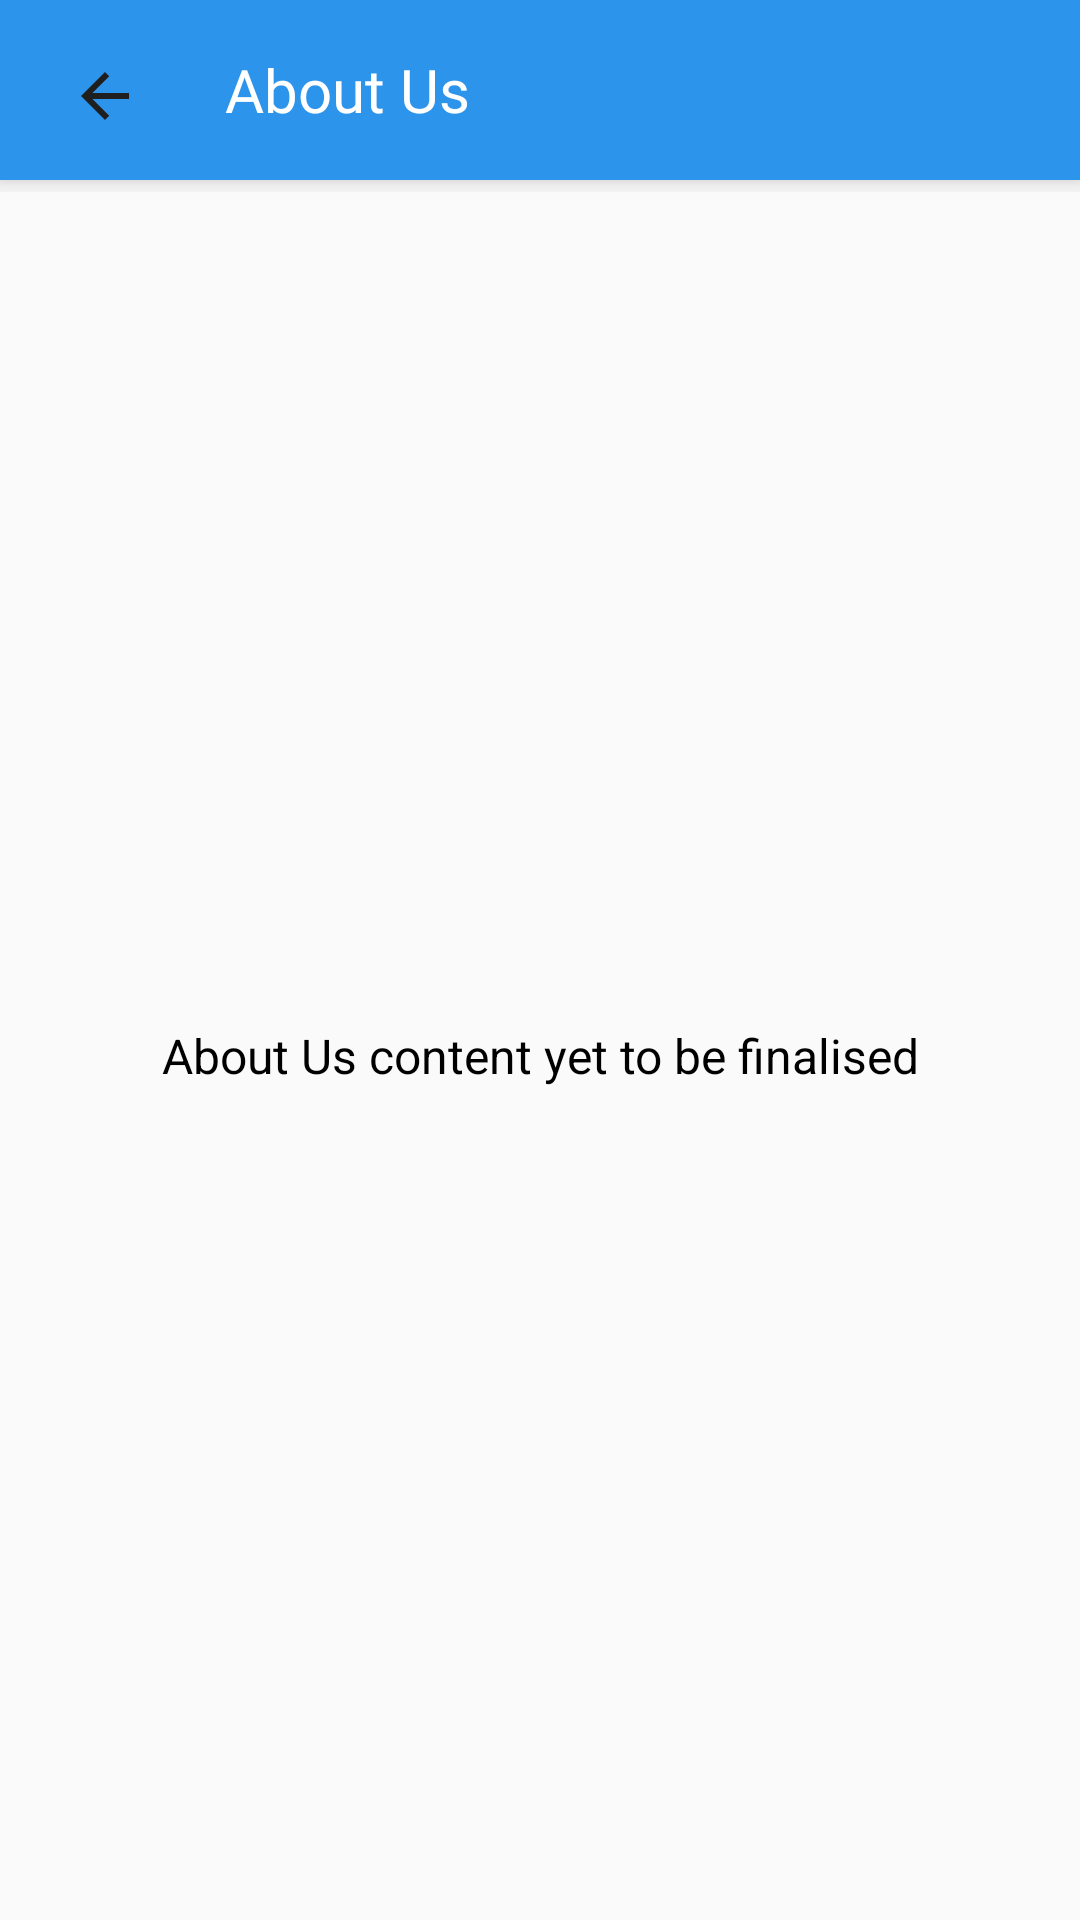

The Android layout XML behind this screen, and the referenced resources:
<!-- AndroidManifest.xml: activity theme AppThemeNoActionBarLogin -->
<!-- res/layout/activity_about_us.xml -->
<?xml version="1.0" encoding="utf-8"?>
<LinearLayout xmlns:android="http://schemas.android.com/apk/res/android"
    xmlns:app="http://schemas.android.com/apk/res-auto"
    android:layout_width="match_parent"
    android:layout_height="match_parent"
    android:background="@color/background_grey"
    android:orientation="vertical">

    <RelativeLayout
        android:id="@+id/toolbar_view"
        android:layout_width="wrap_content"
        android:layout_height="wrap_content">

        <androidx.appcompat.widget.Toolbar
            android:layout_width="match_parent"
            android:layout_height="wrap_content"
            android:background="@color/colorPrimary"
            android:layout_marginBottom="2dp"
            android:elevation="6dp"
            android:minHeight="60dp" />

        <ImageView
            android:id="@+id/img_back"
            android:layout_width="70dp"
            android:layout_height="wrap_content"
            android:layout_alignParentStart="true"
            android:minHeight="60dp"
            android:padding="20dp"
            android:elevation="6dp"
            android:src="@drawable/ic_back" />

        <TextView
            android:id="@+id/tvtitletext"
            android:layout_width="wrap_content"
            android:layout_height="wrap_content"
            android:layout_toEndOf="@+id/img_back"
            android:gravity="center_vertical"
            android:fontFamily="@font/bold"
            android:minHeight="60dp"
            android:padding="5dp"
            android:text="@string/about_us_title"
            android:elevation="6dp"
            android:textColor="@color/white"
            android:textSize="20sp" />

    </RelativeLayout>


    <TextView
        android:layout_width="match_parent"
        android:layout_height="match_parent"
        android:textSize="16sp"
        android:gravity="center"
        android:textColor="@color/black"
        android:text="@string/about_us_content"/>

</LinearLayout>
<!-- resources referenced by this layout -->
<resources>
  <color name="background_grey">#FAFAFA</color>
  <color name="black">#000000</color>
  <color name="colorPrimary">#2D94EB</color>
  <color name="white">#FFFFFF</color>
  <!-- drawable ic_back (drawable) -->
  <?xml version="1.0" encoding="utf-8"?>
  <vector android:autoMirrored="true" android:height="24dp"
      android:tint="#1F1F1F" android:viewportHeight="24.0"
      android:viewportWidth="24.0" android:width="24dp" xmlns:android="http://schemas.android.com/apk/res/android">
      <path android:fillColor="#FF000000" android:pathData="M20,11H7.83l5.59,-5.59L12,4l-8,8 8,8 1.41,-1.41L7.83,13H20v-2z"/>
  </vector>
  <string name="about_us_content">About Us content yet to be finalised</string>
  <string name="about_us_title">About Us</string>
  <style name="AppThemeNoActionBarLogin" parent="Theme.MaterialComponents.Light.NoActionBar">
          <item name="colorPrimary">@color/colorPrimaryDark</item>
          <item name="colorPrimaryDark">@color/colorPrimary</item>
          <item name="colorAccent">@color/colorPrimaryDark</item>
  
          <item name="android:windowLightStatusBar" tools:targetApi="m">true</item>
      </style>
  <color name="colorPrimaryDark">#1C88E2</color>
</resources>
